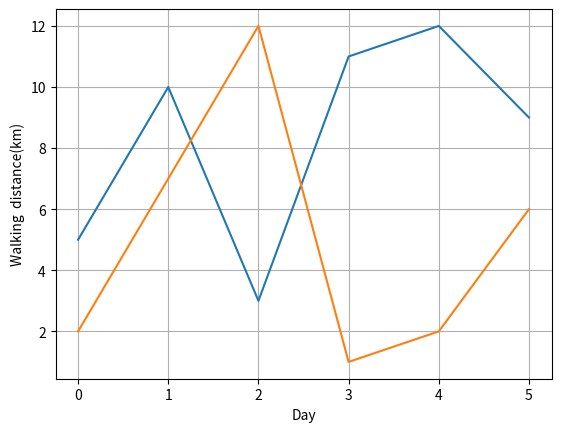

Source code (Python):
# -*- coding: utf-8 -*-
"""
Created on Wed May  4 16:25:47 2022

[redacted]
"""

import numpy as np 
import matplotlib.pyplot as plt

xpoints = np.array([0,1,2,3,4,5])
ypoints1 = np.array([5,10,3,11,12,9])
ypoints2 = np.array([2,7,12,1,2,6])

plt.plot(xpoints,ypoints1,ypoints2)

plt.grid()

plt.xlabel('Day')

plt.ylabel('Walking  distance(km)')

